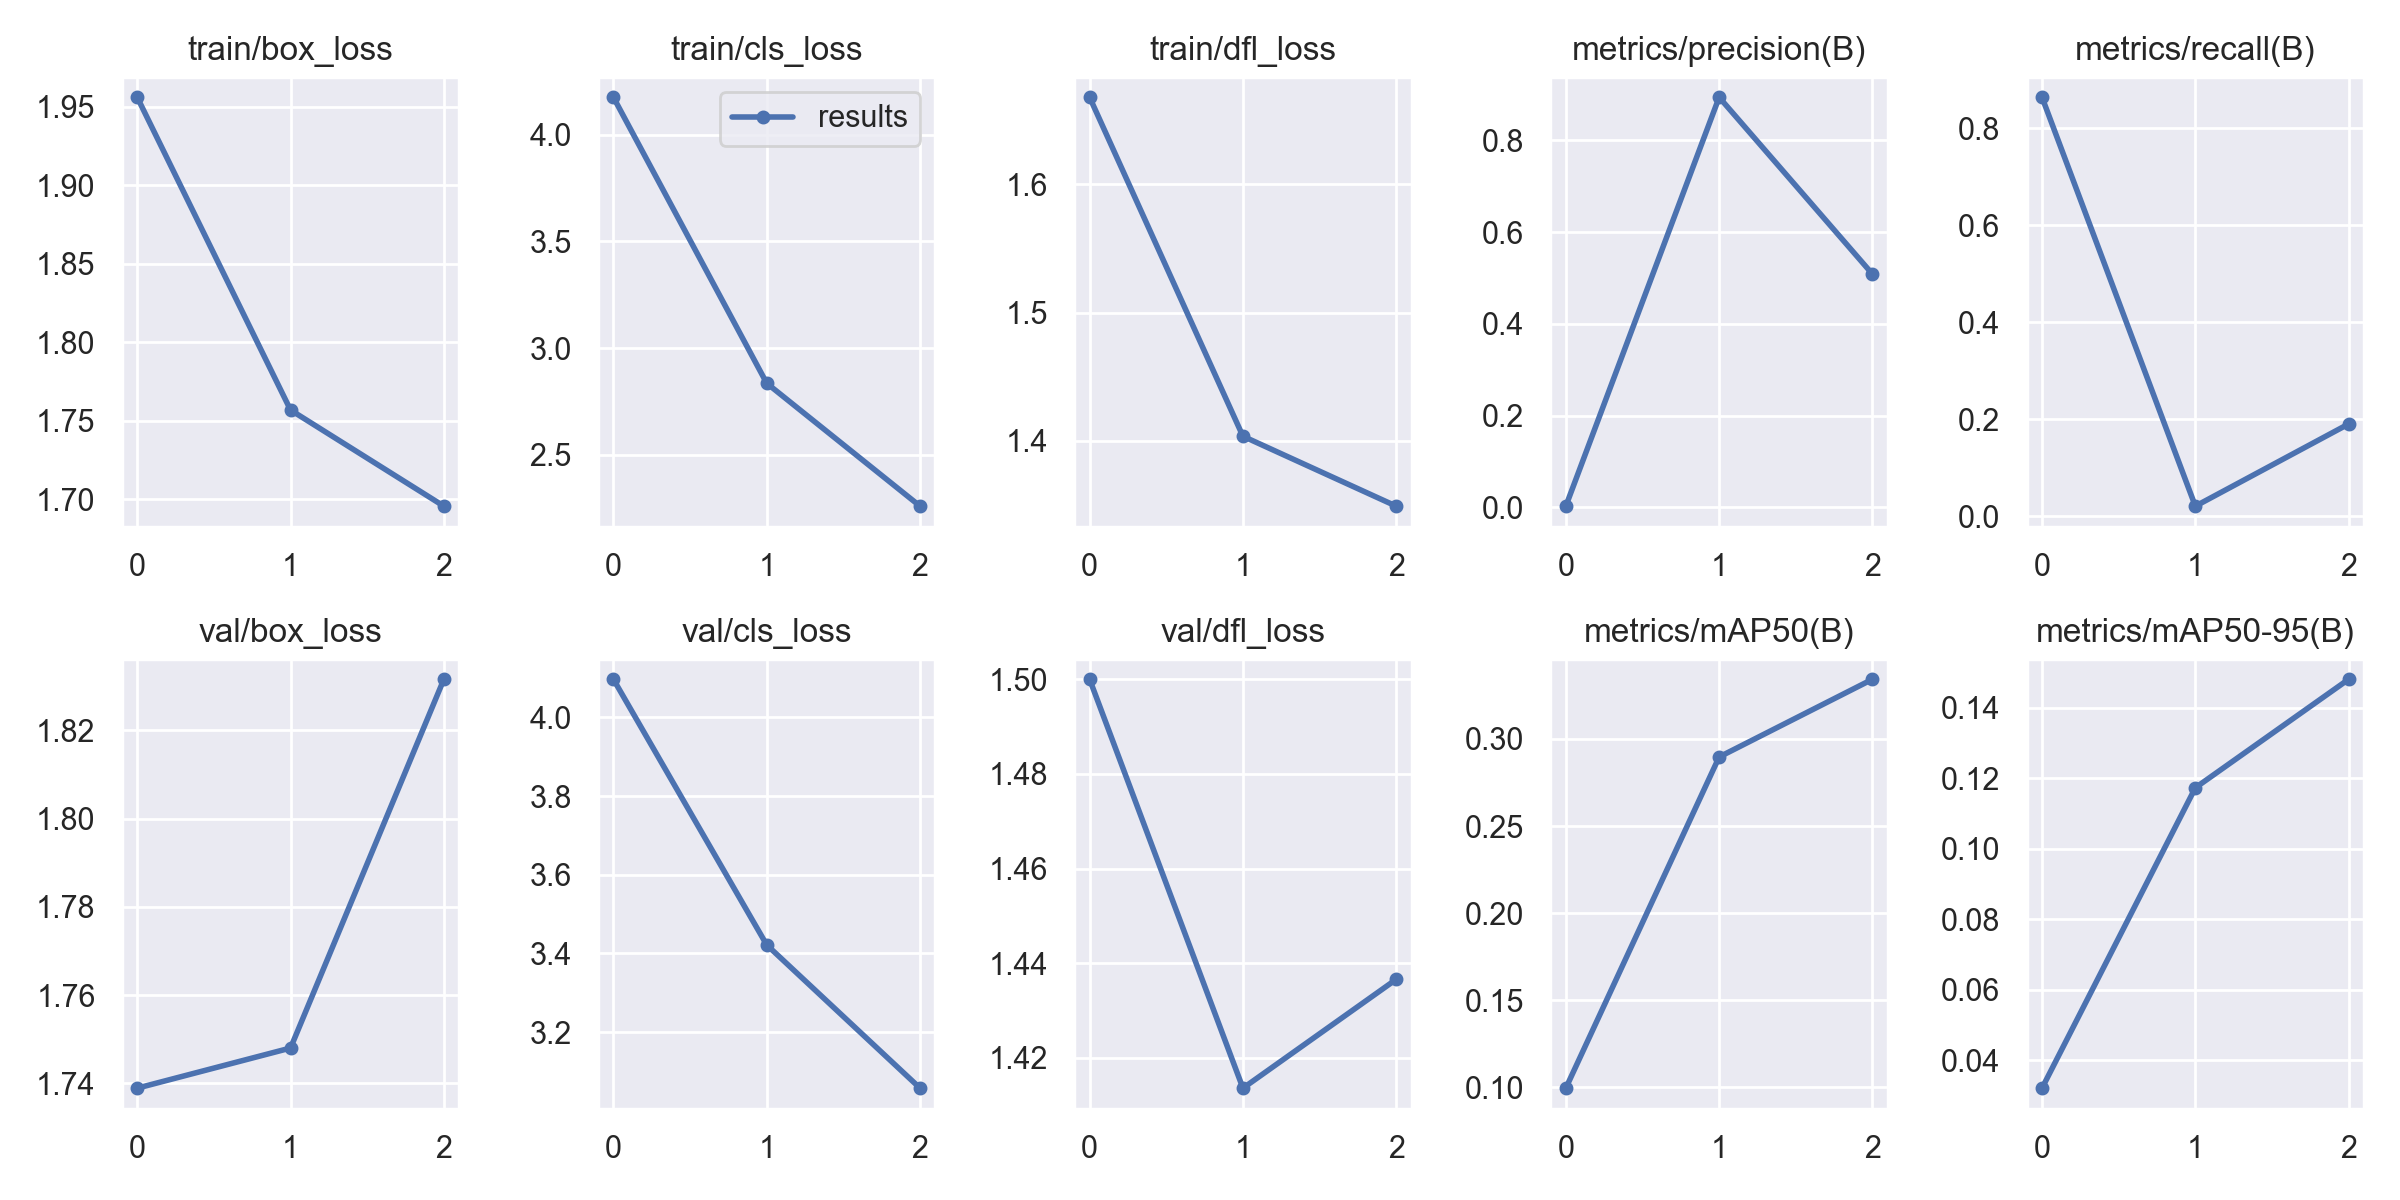

The table this chart was drawn from, first rows:
epoch, train/box_loss, train/cls_loss, train/dfl_loss, metrics/precision(B), metrics/recall(B), metrics/mAP50(B), metrics/mAP50-95(B), val/box_loss, val/cls_loss, val/dfl_loss, lr/pg0, lr/pg1, lr/pg2
0, 1.956, 4.175, 1.668, 0.00288, 0.8639, 0.09961, 0.03207, 1.739, 4.097, 1.5, 0.0712, 0.0032, 0.0032
1, 1.757, 2.836, 1.404, 0.8937, 0.02041, 0.2896, 0.1173, 1.748, 3.421, 1.414, 0.03936, 0.004355, 0.004355
2, 1.696, 2.26, 1.349, 0.5084, 0.19, 0.3342, 0.1481, 1.832, 3.057, 1.437, 0.005332, 0.003332, 0.003332
